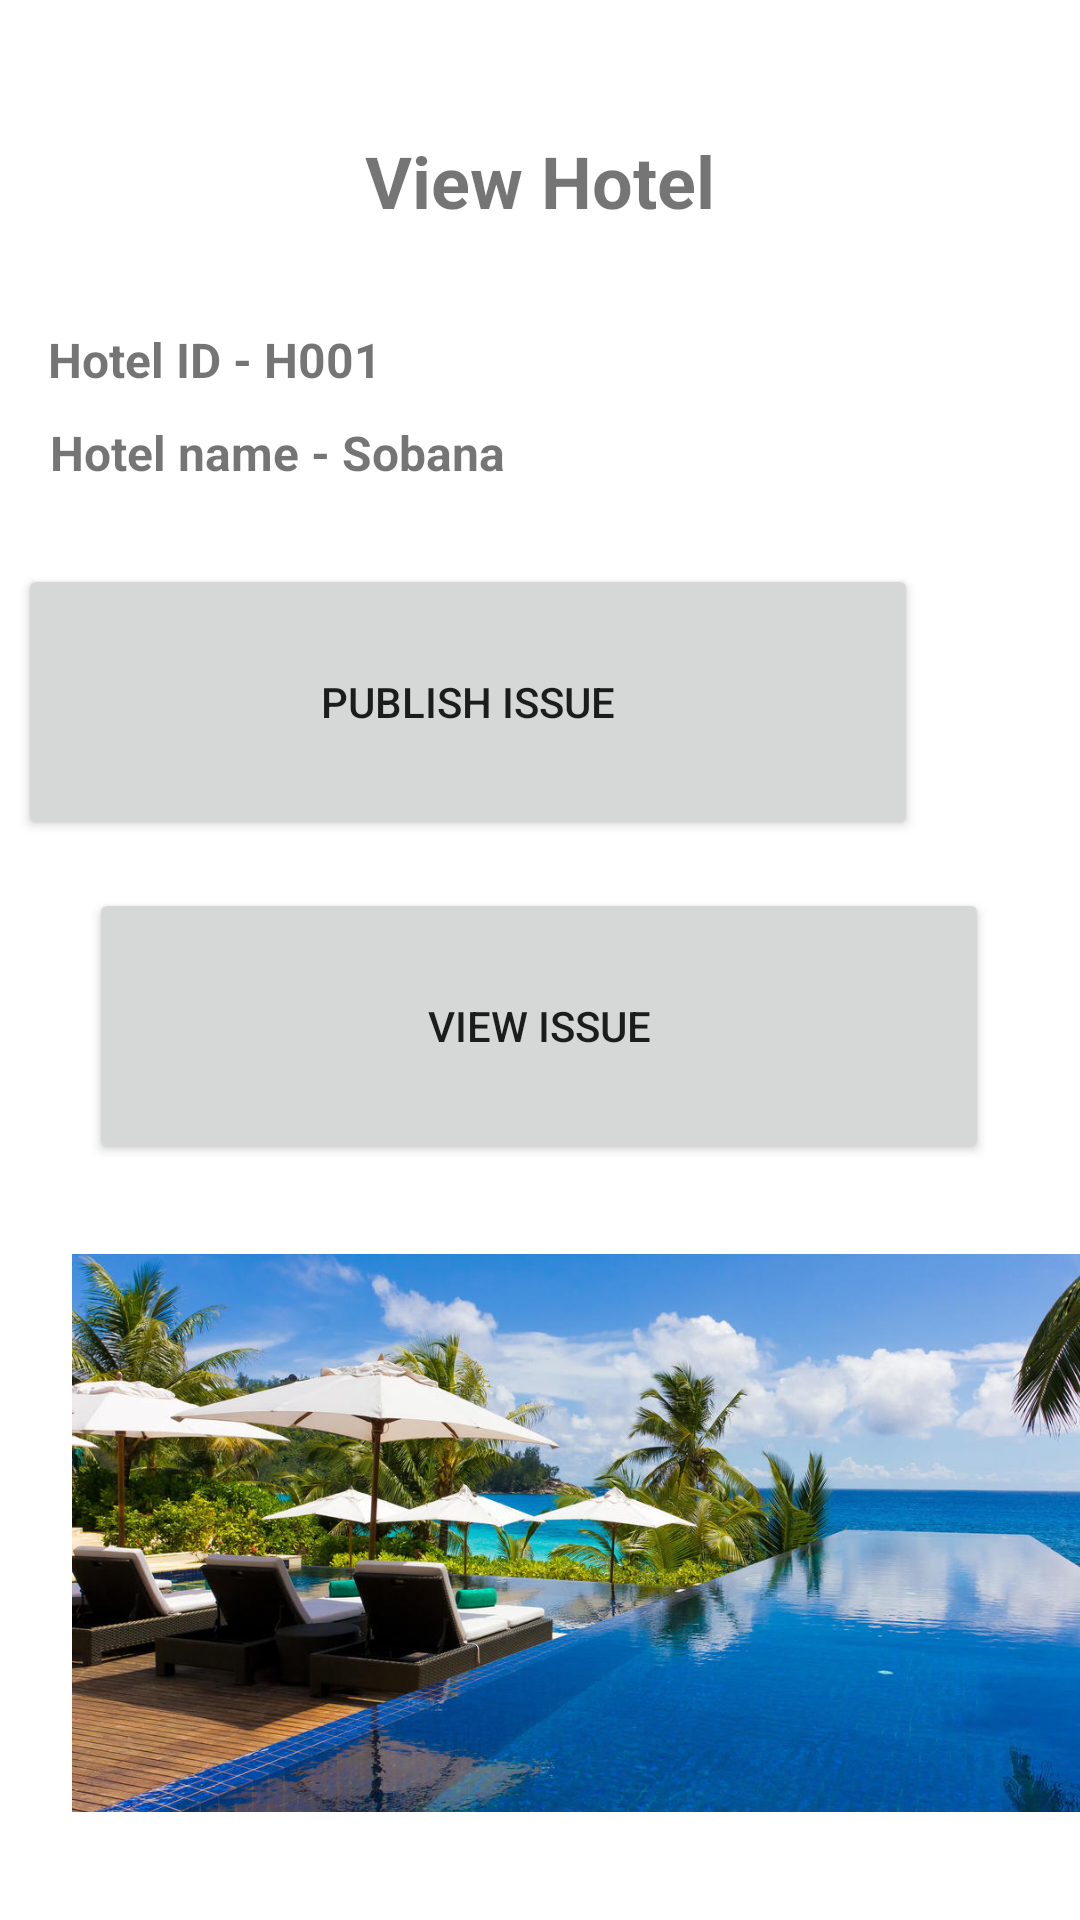

Produce the Android XML layout that renders to this screen, including the resource entries it uses.
<!-- AndroidManifest.xml: application theme Theme.UEEMobileApp -->
<!-- res/layout/activity_view_hotel.xml -->
<?xml version="1.0" encoding="utf-8"?>
<androidx.constraintlayout.widget.ConstraintLayout xmlns:android="http://schemas.android.com/apk/res/android"
    xmlns:app="http://schemas.android.com/apk/res-auto"
    xmlns:tools="http://schemas.android.com/tools"
    android:layout_width="match_parent"
    android:layout_height="match_parent"
    android:background="@drawable/background_color"
    tools:context=".view_hotel_Activity">

    <TextView
        android:id="@+id/textView7"
        android:layout_width="wrap_content"
        android:layout_height="wrap_content"
        android:layout_marginTop="44dp"
        android:text="View Hotel"
        android:textSize="24sp"
        android:textStyle="bold"
        app:layout_constraintEnd_toEndOf="parent"
        app:layout_constraintStart_toStartOf="parent"
        app:layout_constraintTop_toTopOf="parent" />

    <Button
        android:id="@+id/publishissue"
        android:layout_width="300dp"
        android:layout_height="92dp"
        android:layout_marginStart="28dp"
        android:layout_marginTop="188dp"
        android:layout_marginEnd="55dp"
        android:text="Publish Issue"
        app:cornerRadius="40px"
        app:layout_constraintEnd_toEndOf="parent"
        app:layout_constraintHorizontal_bias="0.964"
        app:layout_constraintStart_toStartOf="parent"
        app:layout_constraintTop_toTopOf="parent" />

    <Button
        android:id="@+id/ViewIsuue"
        android:layout_width="300dp"
        android:layout_height="92dp"
        android:layout_marginTop="16dp"
        android:text="View Issue"
        app:cornerRadius="40px"
        app:layout_constraintEnd_toEndOf="parent"
        app:layout_constraintHorizontal_bias="0.495"
        app:layout_constraintStart_toStartOf="parent"
        app:layout_constraintTop_toBottomOf="@+id/publishissue" />

    <TextView
        android:id="@+id/textView8"
        android:layout_width="wrap_content"
        android:layout_height="wrap_content"
        android:layout_marginStart="42dp"
        android:layout_marginTop="109dp"
        android:layout_marginEnd="259dp"
        android:text="Hotel ID - H001"
        android:textSize="16sp"
        android:textStyle="bold"
        app:layout_constraintEnd_toEndOf="parent"
        app:layout_constraintStart_toStartOf="parent"
        app:layout_constraintTop_toTopOf="parent" />

    <TextView
        android:id="@+id/textView9"
        android:layout_width="wrap_content"
        android:layout_height="wrap_content"
        android:layout_marginStart="43dp"
        android:layout_marginTop="140dp"
        android:layout_marginEnd="218dp"
        android:text="Hotel name - Sobana"
        android:textSize="16sp"
        android:textStyle="bold"
        app:layout_constraintEnd_toEndOf="parent"
        app:layout_constraintStart_toStartOf="parent"
        app:layout_constraintTop_toTopOf="parent" />

    <ImageView
        android:id="@+id/imageView6"
        android:layout_width="356dp"
        android:layout_height="204dp"
        android:layout_marginStart="24dp"
        android:layout_marginTop="2dp"
        android:layout_marginBottom="8dp"
        app:layout_constraintBottom_toBottomOf="parent"
        app:layout_constraintStart_toStartOf="parent"
        app:layout_constraintTop_toBottomOf="@+id/ViewIsuue"
        app:srcCompat="@drawable/blog_itp_tourism_hotel___copy" />


</androidx.constraintlayout.widget.ConstraintLayout>
<!-- resources referenced by this layout -->
<resources>
  <!-- drawable blog_itp_tourism_hotel___copy: jpg bitmap (drawable, 161294 bytes) -->
  <style name="Theme.UEEMobileApp" parent="Theme.MaterialComponents.DayNight.DarkActionBar">
          
          <item name="colorPrimary">@color/purple_500</item>
          <item name="colorPrimaryVariant">@color/purple_700</item>
          <item name="colorOnPrimary">@color/white</item>
          
          <item name="colorSecondary">@color/teal_200</item>
          <item name="colorSecondaryVariant">@color/teal_700</item>
          <item name="colorOnSecondary">@color/black</item>
          
          <item name="android:statusBarColor" tools:targetApi="l">?attr/colorPrimaryVariant</item>
          
      </style>
  <!-- not gathered from this repository: default colours our renderer supplied (Android Studio template values) -->
  <color name="purple_500">#FF6200EE</color>
  <color name="purple_700">#FF3700B3</color>
  <color name="teal_200">#FF03DAC5</color>
  <color name="teal_700">#FF018786</color>
  <color name="black">#FF000000</color>
  <color name="white">#FFFFFFFF</color>
</resources>
